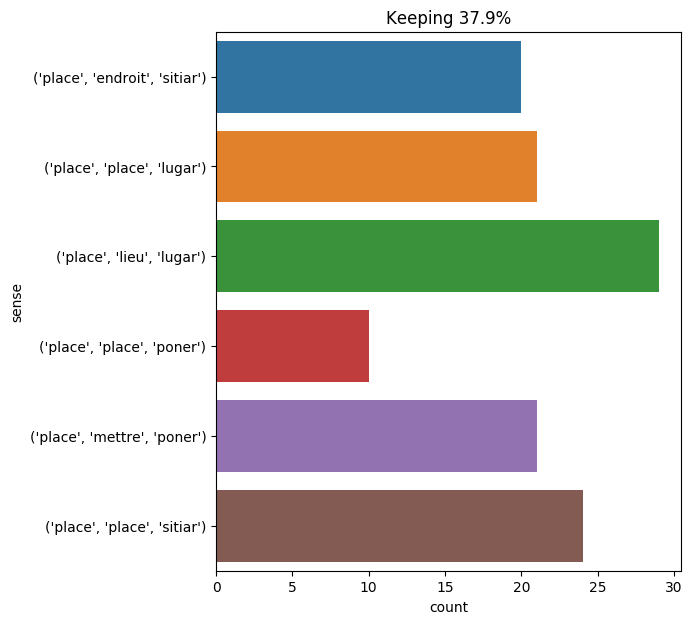

Source data for this figure (header and first rows):
text, ind, sense, label
they rose , climbed the plateau , and ra…, 11, ('place', 'endroit', 'sitiar'), 0
and he darted out of the room , shut the…, 37, ('place', 'place', 'lugar'), 1
as for her , she returned to her place w…, 8, ('place', 'place', 'poner'), 2
d’artagnan was well known among the hono…, 25, ('place', 'place', 'poner'), 2
the place where they had halted was wide…, 1, ('place', 'endroit', 'sitiar'), 0
the sailor and his two companions return…, 13, ('place', 'endroit', 'sitiar'), 0
" well , the creature , amphibious or ot…, 27, ('place', 'place', 'sitiar'), 3
the place was free ., 1, ('place', 'place', 'sitiar'), 3
on entering this holy place , the poor p…, 4, ('place', 'lieu', 'lugar'), 4
" you are right , pencroft , " answered …, 30, ('place', 'place', 'sitiar'), 3
miss miller approaching , seemed to ask …, 21, ('place', 'place', 'sitiar'), 3
on leaving the convent he entered into t…, 14, ('place', 'place', 'poner'), 2
noon arrived without the orb of day appe…, 20, ('place', 'place', 'lugar'), 1
besides this , he had drawn upon himself…, 41, ('place', 'mettre', 'poner'), 5
" i shall entertain , whatever may happe…, 13, ('place', 'mettre', 'poner'), 5
he went to the beach , and as the pickax…, 39, ('place', 'endroit', 'sitiar'), 0
it was he who , after the affair of the …, 20, ('place', 'place', 'poner'), 2
in your place , in truth , sire , i shou…, 2, ('place', 'place', 'lugar'), 1
" ’ very well , ’ cried i , ’ then the p…, 12, ('place', 'lieu', 'lugar'), 4
she asked upon what day this fete would …, 9, ('place', 'lieu', 'lugar'), 4
indeed , every day the king asked the ca…, 14, ('place', 'lieu', 'lugar'), 4
" ’ there is a weapon which despair has …, 9, ('place', 'mettre', 'poner'), 5
" but on what day will this ball take pl…, 9, ('place', 'lieu', 'lugar'), 4
cyrus harding expected to find it in its…, 8, ('place', 'place', 'lugar'), 1
it was not known whether , after the tak…, 32, ('place', 'lieu', 'lugar'), 4
d’artagnan immediately placed the point …, 2, ('place', 'mettre', 'poner'), 5
but cyrus harding approaching , placed h…, 5, ('place', 'mettre', 'poner'), 5
" captain , " said pencroft , " i think …, 23, ('place', 'lieu', 'lugar'), 4
the hour of the banquet being come , the…, 15, ('place', 'place', 'sitiar'), 3
the king therefore arose a minute after …, 41, ('place', 'place', 'poner'), 2
" taste some of this ham , d’artagnan ; …, 23, ('place', 'mettre', 'poner'), 5
the party was to take place at st . germ…, 5, ('place', 'lieu', 'lugar'), 4
" i do not accuse them , sire ; but i le…, 30, ('place', 'lieu', 'lugar'), 4
" here ! " said milady , placing a bag f…, 7, ('place', 'mettre', 'poner'), 5
a place in the cart was reserved for her…, 1, ('place', 'place', 'sitiar'), 3
" but , my dear friend , put yourself in…, 11, ('place', 'place', 'lugar'), 1
" hush ! " said porthos , placing a fing…, 7, ('place', 'mettre', 'poner'), 5
in the center of this room stood a table…, 17, ('place', 'place', 'lugar'), 1
" but , " said he whom d’artagnan thus p…, 18, ('place', 'lieu', 'lugar'), 4
" as he mistrusted me , he determined to…, 18, ('place', 'place', 'lugar'), 1
in your place i would stake the furnitur…, 2, ('place', 'place', 'lugar'), 1
" look here , the tide is going down , "…, 20, ('place', 'endroit', 'sitiar'), 0
" is there a place in this neighbourhood…, 4, ('place', 'endroit', 'sitiar'), 0
we stayed there nearly a week : i and so…, 19, ('place', 'place', 'sitiar'), 3
he was like the dog who will not leave t…, 10, ('place', 'place', 'sitiar'), 3
the noble carriage of this gentleman , f…, 41, ('place', 'place', 'poner'), 2
but with his simple musketeer ’s uniform…, 28, ('place', 'place', 'sitiar'), 3
athos , without saying anything , emptie…, 44, ('place', 'place', 'sitiar'), 3
herbert , wishing to surprise pencroft ,…, 42, ('place', 'endroit', 'sitiar'), 0
" it is not your place ., 5, ('place', 'place', 'sitiar'), 3
the engineer was somewhat uneasy on acco…, 23, ('place', 'endroit', 'sitiar'), 0
" no , athos , no , you are mistaken , "…, 30, ('place', 'lieu', 'lugar'), 4
well , monsieur laporte placed her near …, 4, ('place', 'mettre', 'poner'), 5
athos took off his hat , placed it on th…, 6, ('place', 'mettre', 'poner'), 5
cyrus harding smiled at the sailor 's id…, 21, ('place', 'endroit', 'sitiar'), 0
here , bridges were thrown from one rock…, 33, ('place', 'endroit', 'sitiar'), 0
planchet , emboldened by the first explo…, 30, ('place', 'mettre', 'poner'), 5
" so , neb , " said the reporter , " it …, 21, ('place', 'place', 'sitiar'), 3
cyrus harding , seeing that he could not…, 26, ('place', 'endroit', 'sitiar'), 0
while he and herbert , guided by neb , w…, 12, ('place', 'endroit', 'sitiar'), 0
... 65 more rows
